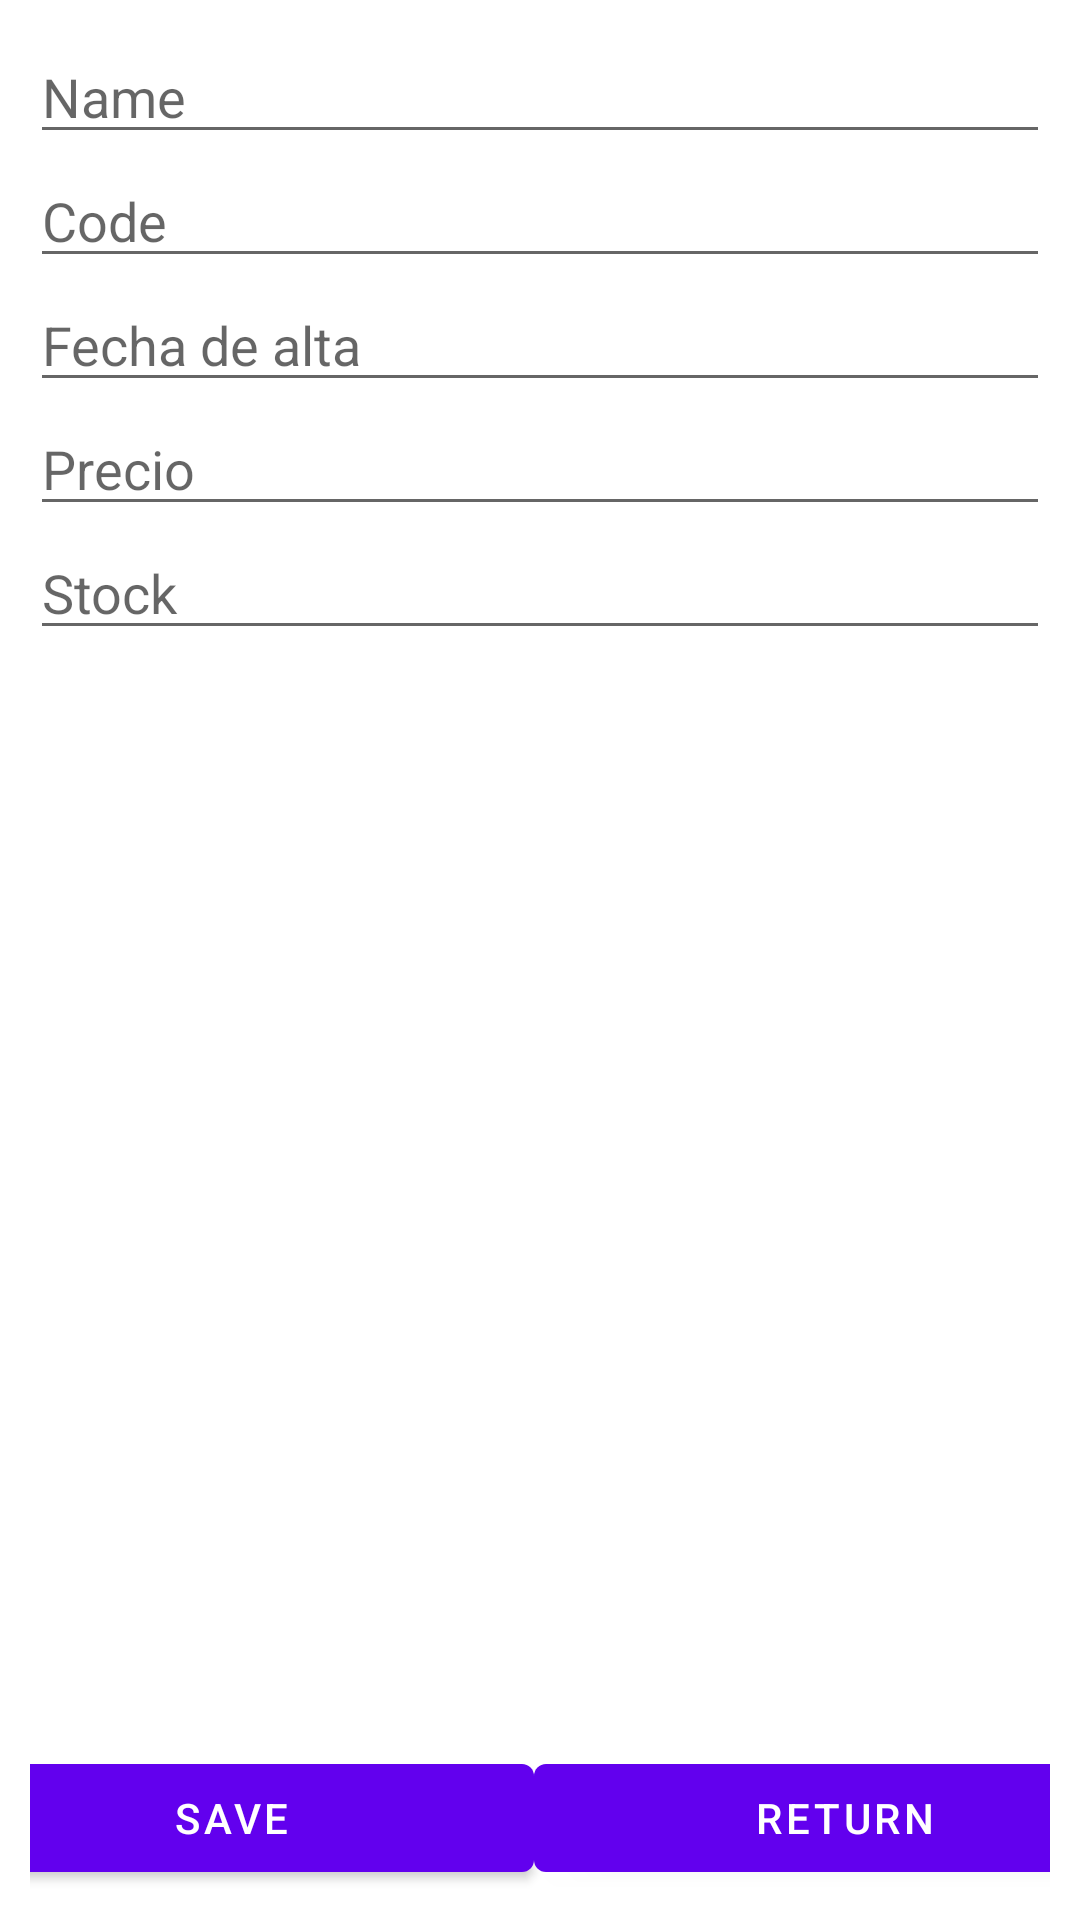

This screen was rendered from an Android layout file. Write that file and the resources it references.
<!-- AndroidManifest.xml: application theme Theme.AppRopa -->
<!-- res/layout/activity_register_articulo.xml -->
<?xml version="1.0" encoding="utf-8"?>
<androidx.constraintlayout.widget.ConstraintLayout xmlns:android="http://schemas.android.com/apk/res/android"
    xmlns:app="http://schemas.android.com/apk/res-auto"
    xmlns:tools="http://schemas.android.com/tools"
    android:layout_width="match_parent"
    android:layout_height="match_parent"
    android:padding="10dp"
    android:theme="@style/Theme.AppRopa"

    tools:context=".view.RegisterArticuloView">

    <LinearLayout
        android:id="@+id/linearLayout"
        android:layout_width="409dp"
        android:layout_height="wrap_content"
        android:orientation="horizontal"
        app:layout_constraintBottom_toBottomOf="parent"
        app:layout_constraintEnd_toEndOf="parent"
        app:layout_constraintStart_toStartOf="parent">

        <com.google.android.material.button.MaterialButton
            android:id="@+id/add_articulo_button"
            android:layout_width="wrap_content"
            android:layout_height="wrap_content"
            android:layout_weight="1"
            android:onClick="saveButton"
            android:text="@string/save_message" />

        <com.google.android.material.button.MaterialButton
            android:id="@+id/back_button"
            android:layout_width="wrap_content"
            android:layout_height="wrap_content"
            android:layout_weight="1"
            android:onClick="goBackButton"
            android:text="@string/return_message" />
    </LinearLayout>

    <LinearLayout
        android:id="@+id/linearLayout2"
        android:layout_width="match_parent"
        android:layout_height="wrap_content"
        android:orientation="vertical"
        app:layout_constraintTop_toTopOf="parent"
        tools:layout_editor_absoluteX="1dp">

        <com.google.android.material.textfield.TextInputEditText
            android:id="@+id/edit_text_nombre"
            android:layout_width="match_parent"
            android:layout_height="wrap_content"
            android:ems="10"
            android:hint="@string/nombre"
            android:inputType="textPersonName" />

        <com.google.android.material.textfield.TextInputEditText
            android:id="@+id/edit_text_code"
            android:layout_width="match_parent"
            android:layout_height="wrap_content"
            android:ems="10"
            android:hint="@string/code"
            android:inputType="textPersonName" />

        <com.google.android.material.textfield.TextInputEditText
            android:id="@+id/edit_text_fecha"
            android:layout_width="match_parent"
            android:layout_height="wrap_content"
            android:ems="10"
            android:hint="@string/fecha"
            android:inputType="textPersonName" />

        <com.google.android.material.textfield.TextInputEditText
            android:id="@+id/edit_text_precio"
            android:layout_width="match_parent"
            android:layout_height="wrap_content"
            android:ems="10"
            android:hint="@string/precio"
            android:inputType="numberDecimal" />

        <com.google.android.material.textfield.TextInputEditText
            android:id="@+id/edit_text_hayStock"
            android:layout_width="match_parent"
            android:layout_height="wrap_content"
            android:ems="10"
            android:hint="@string/stock"
            android:inputType="textPersonName" />

    </LinearLayout>

</androidx.constraintlayout.widget.ConstraintLayout>
<!-- resources referenced by this layout -->
<resources>
  <string name="code">Code</string>
  <string name="fecha">Fecha de alta</string>
  <string name="nombre">Name</string>
  <string name="precio">Precio</string>
  <string name="return_message">Return</string>
  <string name="save_message">Save</string>
  <string name="stock">Stock</string>
  <style name="Theme.AppRopa" parent="Theme.MaterialComponents.DayNight.DarkActionBar">
          
          <item name="colorPrimary">@color/purple_500</item>
          <item name="colorPrimaryVariant">@color/purple_700</item>
          <item name="colorOnPrimary">@color/white</item>
          
          <item name="colorSecondary">@color/teal_200</item>
          <item name="colorSecondaryVariant">@color/teal_700</item>
          <item name="colorOnSecondary">@color/black</item>
          
          <item name="android:statusBarColor">?attr/colorPrimaryVariant</item>
          
      </style>
  <!-- not gathered from this repository: default colours our renderer supplied (Android Studio template values) -->
  <color name="purple_500">#FF6200EE</color>
  <color name="purple_700">#FF3700B3</color>
  <color name="teal_200">#FF03DAC5</color>
  <color name="teal_700">#FF018786</color>
  <color name="black">#FF000000</color>
  <color name="white">#FFFFFFFF</color>
</resources>
